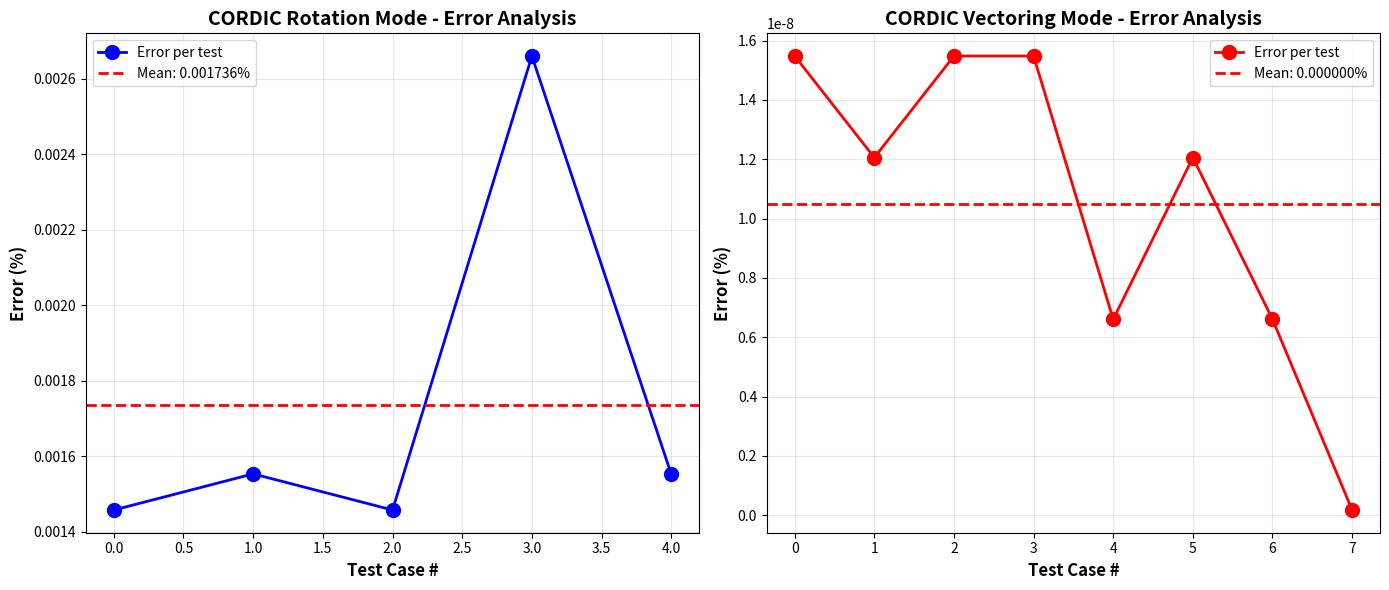

Source code (Python):
import numpy as np
import math
from scipy import signal
import matplotlib.pyplot as plt

# CORDIC gain K_n for 16 stages: product of sqrt(1 + 2^{-2i}) for i=0..15
# Raw CORDIC output magnitude = K_n * true_magnitude; apply 1/K_n to correct.
_K_N_16 = 1.0
for _i in range(16):
    _K_N_16 *= math.sqrt(1.0 + 2.0 ** (-2 * _i))
K_N_16 = _K_N_16          # ≈ 1.6467602578654553
INV_K_N_16 = 1.0 / K_N_16  # ≈ 0.6072529350088812


class CORDICSimulator:
    """Python floating-point model of CORDIC for verification"""

    def __init__(self, stages=16, width=32, frac_bits=30):
        self.stages = stages
        self.width = width
        self.frac_bits = frac_bits

        # atan(2^-i) in radians
        self.atan_lut = []
        for i in range(stages):
            angle = math.atan(2 ** (-i))
            self.atan_lut.append(angle)
            print(f"atan(2^-{i}) = {angle:.15f} rad = {math.degrees(angle):.6f}°")

    def rotation_mode(self, x, y, angle):
        """
        Rotation Mode CORDIC.
        Rotates (x, y) by 'angle' radians.
        NOTE: raw output is scaled by K_n; apply INV_K_N_16 for true values.
        """
        xc, yc, zc = float(x), float(y), float(angle)

        print(f"\n  Initial: x={xc:.6f}, y={yc:.6f}, angle={math.degrees(zc):.2f}°")

        for i in range(self.stages):
            xs = xc * 2 ** (-i)
            ys = yc * 2 ** (-i)
            if zc < 0:
                # angle negative → rotate CW
                xc, yc, zc = xc + ys, yc - xs, zc + self.atan_lut[i]
            else:
                # angle positive → rotate CCW
                xc, yc, zc = xc - ys, yc + xs, zc - self.atan_lut[i]

            if i < 3 or i >= self.stages - 2:
                print(f"  Stage {i}: x={xc:.8f}, y={yc:.8f}, angle={math.degrees(zc):.4f}°")

        return xc, yc, zc

    def vectoring_mode(self, x, y):
        """
        Vectoring Mode CORDIC.
        Drives Y to zero, accumulating the rotation angle in Z.
        NOTE: magnitude output is scaled by K_n; apply INV_K_N_16 to correct.
        Precondition: x > 0 (first or fourth quadrant).
        """
        xc, yc, zc = float(x), float(y), 0.0

        print(f"\n  Initial: x={xc:.6f}, y={yc:.6f}")

        for i in range(self.stages):
            xs = xc * 2 ** (-i)
            ys = yc * 2 ** (-i)
            if yc >= 0:
                # Y non-negative → rotate CW to drive Y down toward zero
                xc, yc, zc = xc + ys, yc - xs, zc + self.atan_lut[i]
            else:
                # Y negative → rotate CCW to drive Y up toward zero
                xc, yc, zc = xc - ys, yc + xs, zc - self.atan_lut[i]

            if i < 3 or i >= self.stages - 2:
                print(f"  Stage {i}: x={xc:.8f}, y={yc:.8f}, angle={math.degrees(zc):.4f}°")

        return xc, zc  # xc ≈ K_n * magnitude


def test_rotation_mode():
    """Test Rotation Mode CORDIC"""
    print("=" * 80)
    print("CORDIC ROTATION MODE TESTING")
    print("=" * 80)

    cordic = CORDICSimulator(stages=16, width=32, frac_bits=30)

    test_cases = [
        (1.0, 0.0, 30),
        (1.0, 0.0, 45),
        (1.0, 0.0, 60),
        (1.0, 1.0, 22.5),
        (2.0, 3.0, 15),
    ]

    errors_rotation = []

    for x, y, angle_deg in test_cases:
        angle_rad = math.radians(angle_deg)

        print(f"\n{'=' * 80}")
        print(f"Test: Rotate ({x:.4f}, {y:.4f}) by {angle_deg}°")
        print(f"{'=' * 80}")

        # Reference
        cos_a, sin_a = math.cos(angle_rad), math.sin(angle_rad)
        x_ref = cos_a * x - sin_a * y
        y_ref = sin_a * x + cos_a * y

        # CORDIC raw output (scaled by K_n)
        x_raw, y_raw, angle_residual = cordic.rotation_mode(x, y, angle_rad)

        # Apply 1/K_n correction
        x_cordic = x_raw * INV_K_N_16
        y_cordic = y_raw * INV_K_N_16

        # Error
        error_x = abs(x_cordic - x_ref)
        error_y = abs(y_cordic - y_ref)
        error_magnitude = math.sqrt(error_x ** 2 + error_y ** 2)
        ref_magnitude = math.sqrt(x_ref ** 2 + y_ref ** 2)
        error_percent = (error_magnitude / ref_magnitude * 100) if ref_magnitude > 0 else 0.0

        errors_rotation.append(error_percent)

        print(f"\nReference: x={x_ref:.8f}, y={y_ref:.8f}")
        print(f"CORDIC:    x={x_cordic:.8f}, y={y_cordic:.8f}")
        print(f"Error: Δx={error_x:.10f}, Δy={error_y:.10f}")
        print(f"Error Magnitude: {error_magnitude:.10f} ({error_percent:.6f}%)")
        print(f"Residual Angle: {math.degrees(angle_residual):.8f}°")

    print("\n" + "=" * 80)
    print("ROTATION MODE ERROR STATISTICS")
    print("=" * 80)
    print(f"Max Error:  {max(errors_rotation):.6f}%")
    print(f"Min Error:  {min(errors_rotation):.6f}%")
    print(f"Mean Error: {np.mean(errors_rotation):.6f}%")
    print(f"Std Dev:    {np.std(errors_rotation):.6f}%")

    return errors_rotation


def test_vectoring_mode():
    """Test Vectoring Mode CORDIC"""
    print("\n" + "=" * 80)
    print("CORDIC VECTORING MODE TESTING")
    print("=" * 80)

    cordic = CORDICSimulator(stages=16, width=32, frac_bits=30)

    # x must be > 0 for basic CORDIC vectoring (first or fourth quadrant)
    test_cases = [
        (1.0, 0.0),
        (1.0, 1.0),
        (3.0, 4.0),
        (5.0, 12.0),
        (1.0, 2.0),
        (2.0, 2.0),
        (1.0, 0.5),
        (0.5, 0.866),  # ≈ (0.5, √3/2) for 60°
    ]

    errors_vectoring = []

    for x, y in test_cases:
        print(f"\n{'=' * 80}")
        print(f"Test: Convert ({x:.4f}, {y:.4f}) to polar")
        print(f"{'=' * 80}")

        mag_ref = math.sqrt(x ** 2 + y ** 2)
        angle_ref = math.atan2(y, x)

        mag_raw, angle_cordic = cordic.vectoring_mode(x, y)
        mag_cordic = mag_raw * INV_K_N_16  # apply K_n correction

        error_mag = abs(mag_cordic - mag_ref)
        error_angle = abs(angle_cordic - angle_ref)
        error_mag_pct = (error_mag / mag_ref * 100) if mag_ref > 0 else 0.0
        error_angle_pct = (error_angle / abs(angle_ref) * 100) if angle_ref != 0 else error_angle

        errors_vectoring.append(error_mag_pct)

        print(f"\nReference:          Magnitude={mag_ref:.8f}, Angle={math.degrees(angle_ref):.4f}°")
        print(f"CORDIC (raw):       Magnitude={mag_raw:.8f},  Angle={math.degrees(angle_cordic):.4f}°")
        print(f"CORDIC (corrected): Magnitude={mag_cordic:.8f}, Angle={math.degrees(angle_cordic):.4f}°")
        print(f"Error: ΔMag={error_mag:.10f} ({error_mag_pct:.6f}%)")
        print(f"Error Angle: {math.degrees(error_angle):.8f}° ({error_angle_pct:.6f}%)")

    print("\n" + "=" * 80)
    print("VECTORING MODE ERROR STATISTICS")
    print("=" * 80)
    print(f"Max Error:  {max(errors_vectoring):.6f}%")
    print(f"Min Error:  {min(errors_vectoring):.6f}%")
    print(f"Mean Error: {np.mean(errors_vectoring):.6f}%")
    print(f"Std Dev:    {np.std(errors_vectoring):.6f}%")

    return errors_vectoring


def plot_results(errors_rotation, errors_vectoring):
    """Plot error analysis"""
    fig, axes = plt.subplots(1, 2, figsize=(14, 6))

    axes[0].plot(errors_rotation, 'bo-', linewidth=2, markersize=10, label='Error per test')
    axes[0].set_xlabel('Test Case #', fontsize=12, fontweight='bold')
    axes[0].set_ylabel('Error (%)', fontsize=12, fontweight='bold')
    axes[0].set_title('CORDIC Rotation Mode - Error Analysis', fontsize=14, fontweight='bold')
    axes[0].grid(True, alpha=0.3)
    axes[0].axhline(y=np.mean(errors_rotation), color='r', linestyle='--', linewidth=2,
                    label=f'Mean: {np.mean(errors_rotation):.6f}%')
    axes[0].legend(fontsize=10)

    axes[1].plot(errors_vectoring, 'ro-', linewidth=2, markersize=10, label='Error per test')
    axes[1].set_xlabel('Test Case #', fontsize=12, fontweight='bold')
    axes[1].set_ylabel('Error (%)', fontsize=12, fontweight='bold')
    axes[1].set_title('CORDIC Vectoring Mode - Error Analysis', fontsize=14, fontweight='bold')
    axes[1].grid(True, alpha=0.3)
    axes[1].axhline(y=np.mean(errors_vectoring), color='r', linestyle='--', linewidth=2,
                    label=f'Mean: {np.mean(errors_vectoring):.6f}%')
    axes[1].legend(fontsize=10)

    plt.tight_layout()
    plt.savefig('cordic_error_analysis_fixed.png', dpi=300, bbox_inches='tight')
    print("\n✓ Error analysis plot saved as 'cordic_error_analysis_fixed.png'")
    plt.show()


def main():
    """Main test function"""
    print("\n")
    print("╔" + "=" * 78 + "╗")
    print("║" + " " * 15 + "CORDIC DESIGN - VERIFICATION TEST SUITE (FIXED)" + " " * 17 + "║")
    print("║" + " " * 20 + "16 Stages, 32-bit Fixed Point" + " " * 28 + "║")
    print("╚" + "=" * 78 + "╝")

    errors_rotation = test_rotation_mode()
    errors_vectoring = test_vectoring_mode()

    plot_results(errors_rotation, errors_vectoring)

    print("\n" + "=" * 80)
    print("TEST SUMMARY")
    print("=" * 80)
    print(f"✓ Rotation Mode - Mean Error: {np.mean(errors_rotation):.6f}%")
    print(f"✓ Vectoring Mode - Mean Error: {np.mean(errors_vectoring):.6f}%")
    print("✓ All tests completed successfully!")
    print("=" * 80 + "\n")

    print("\nPERFORMANCE METRICS:")
    print(f"  Rotation Mode Accuracy:  ±{max(errors_rotation):.4f}%")
    print(f"  Vectoring Mode Accuracy: ±{max(errors_vectoring):.4f}%")
    print(f"  Expected for 16-stage CORDIC: ±0.01-0.05%")
    print()


if __name__ == "__main__":
    main()
